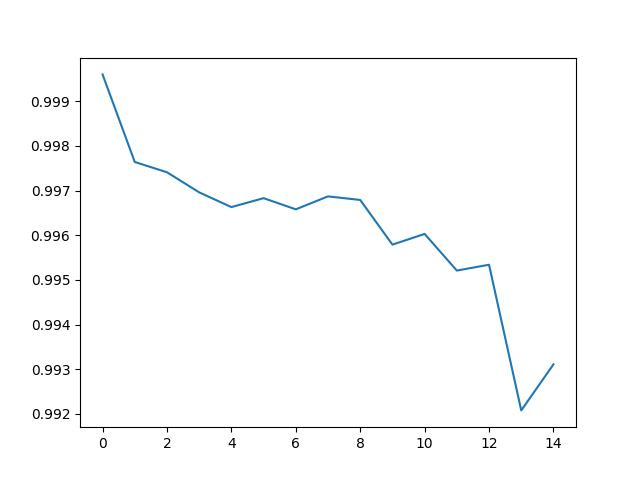

The file beside this chart, header and first rows:
trade_date, product_id, instrument_id, total_return_final, total_return_unclose, total_fee, unclosed_value, precision, long_open, short_open, correct_long_open, wrong_long_open, correct_short_open, wrong_short_open, average_holding_time, max_holding_time, min_holding_time, max_margin, max_risk_ratio
2021-02-01, RB, rb2105, 578.7, 578.7, 42.6, 0.0, 1.0, 0.0, 1.0, 0.0, 0.0, 1.0, 0.0, 13440, 13440, 13440, 42700, 0.4438
2021-02-02, RB, rb2105, -41.9, -41.9, 83.8, 0.0, 0.5, 0.0, 2.0, 0.0, 0.0, 1.0, 1.0, 570.0, 720.0, 420.0, 42480, 0.4423
2021-02-03, RB, rb2105, 529.1, 529.1, 41.8, 0.0, 1.0, 1.0, 0.0, 1.0, 0.0, 0.0, 0.0, 2100, 2100, 2100, 41840, 0.438
2021-02-04, RB, rb2105, 0.0, 0.0, 0.0, 0.0, 0.0, 0.0, 0.0, 0.0, 0.0, 0.0, 0.0, 0.0, 0.0, 100000, 41650, 0.0
2021-02-05, RB, rb2105, 528.6, 528.6, 42.7, 0.0, 1.0, 0.0, 1.0, 0.0, 0.0, 1.0, 0.0, 12900, 12900, 12900, 42800, 0.4494
2021-02-08, RB, rb2105, 335, 678.3, 86.6, 21380, 0.5, 1.0, 1.0, 1.0, 0.0, 0.0, 1.0, 3135, 4500, 1770, 43420, 0.4559
2021-02-09, RB, rb2105, 0.0, 0.0, 0.0, 0.0, 0.0, 0.0, 0.0, 0.0, 0.0, 0.0, 0.0, 0.0, 0.0, 100000, 43200, 0.0
2021-02-10, RB, rb2105, 0.0, 0.0, 0.0, 0.0, 0.0, 0.0, 0.0, 0.0, 0.0, 0.0, 0.0, 0.0, 0.0, 100000, 43700, 0.0
2021-02-18, RB, rb2105, 577.4, 577.4, 45.2, 0.0, 1.0, 0.0, 1.0, 0.0, 0.0, 1.0, 0.0, 1140, 1140, 1140, 45310, 0.4758
2021-02-19, RB, rb2105, 0.0, 0.0, 0.0, 0.0, 0.0, 0.0, 0.0, 0.0, 0.0, 0.0, 0.0, 0.0, 0.0, 100000, 45110, 0.0
2021-02-22, RB, rb2105, 577, 577, 45.9, 0.0, 1.0, 1.0, 0.0, 1.0, 0.0, 0.0, 0.0, 1560, 1560, 1560, 45320, 0.4732
2021-02-23, RB, rb2105, -973, -973, 45.9, 0.0, 0.0, 1.0, 0.0, 0.0, 1.0, 0.0, 0.0, 5280, 5280, 5280, 46050, 0.4835
2021-02-24, RB, rb2105, -145.8, -145.8, 91.6, 0.0, 0.5, 0.0, 2.0, 0.0, 0.0, 1.0, 1.0, 930.0, 1230, 630.0, 45960, 0.4826
2021-02-25, RB, rb2105, -96.8, -96.8, 93.6, 0.0, 0.5, 1.0, 1.0, 1.0, 0.0, 0.0, 1.0, 435.0, 660.0, 210.0, 47250, 0.4961
2021-02-26, RB, rb2105, 0.0, 0.0, 0.0, 0.0, 0.0, 0.0, 0.0, 0.0, 0.0, 0.0, 0.0, 0.0, 0.0, 100000, 46730, 0.0
2021-02-01, M, m2105, 0.0, 0.0, 0.0, 0.0, 0.0, 0.0, 0.0, 0.0, 0.0, 0.0, 0.0, 0.0, 0.0, 100000, 41712, 0.0
2021-02-02, M, m2105, 0.0, 0.0, 0.0, 0.0, 0.0, 0.0, 0.0, 0.0, 0.0, 0.0, 0.0, 0.0, 0.0, 100000, 41700, 0.0
2021-02-03, M, m2105, 0.0, 0.0, 0.0, 0.0, 0.0, 0.0, 0.0, 0.0, 0.0, 0.0, 0.0, 0.0, 0.0, 100000, 41364, 0.0
2021-02-04, M, m2105, 0.0, 0.0, 0.0, 0.0, 0.0, 0.0, 0.0, 0.0, 0.0, 0.0, 0.0, 0.0, 0.0, 100000, 47390, 0.0
2021-02-05, M, m2105, 0.0, 0.0, 0.0, 0.0, 0.0, 0.0, 0.0, 0.0, 0.0, 0.0, 0.0, 0.0, 0.0, 100000, 41364, 0.0
2021-02-08, M, m2105, 0.0, 0.0, 0.0, 0.0, 0.0, 0.0, 0.0, 0.0, 0.0, 0.0, 0.0, 0.0, 0.0, 100000, 41988, 0.0
2021-02-09, M, m2105, 0.0, 0.0, 0.0, 0.0, 0.0, 0.0, 0.0, 0.0, 0.0, 0.0, 0.0, 0.0, 0.0, 100000, 41844, 0.0
2021-02-10, M, m2105, 0.0, 0.0, 0.0, 0.0, 0.0, 0.0, 0.0, 0.0, 0.0, 0.0, 0.0, 0.0, 0.0, 100000, 41976, 0.0
2021-02-18, M, m2105, 0.0, 0.0, 0.0, 0.0, 0.0, 0.0, 0.0, 0.0, 0.0, 0.0, 0.0, 0.0, 0.0, 100000, 41832, 0.0
2021-02-19, M, m2105, 0.0, 0.0, 0.0, 0.0, 0.0, 0.0, 0.0, 0.0, 0.0, 0.0, 0.0, 0.0, 0.0, 100000, 41856, 0.0
2021-02-22, M, m2105, 0.0, 0.0, 0.0, 0.0, 0.0, 0.0, 0.0, 0.0, 0.0, 0.0, 0.0, 0.0, 0.0, 100000, 41628, 0.0
2021-02-23, M, m2105, 0.0, 0.0, 0.0, 0.0, 0.0, 0.0, 0.0, 0.0, 0.0, 0.0, 0.0, 0.0, 0.0, 100000, 42000, 0.0
2021-02-24, M, m2105, 0.0, 0.0, 0.0, 0.0, 0.0, 0.0, 0.0, 0.0, 0.0, 0.0, 0.0, 0.0, 0.0, 100000, 42324, 0.0
2021-02-25, M, m2105, 0.0, 0.0, 0.0, 0.0, 0.0, 0.0, 0.0, 0.0, 0.0, 0.0, 0.0, 0.0, 0.0, 100000, 43032, 0.0
2021-02-26, M, m2105, 0.0, 0.0, 0.0, 0.0, 0.0, 0.0, 0.0, 0.0, 0.0, 0.0, 0.0, 0.0, 0.0, 100000, 43224, 0.0
2021-02-01, AU, au2106, 0.0, 0.0, 0.0, 0.0, 0.0, 0.0, 0.0, 0.0, 0.0, 0.0, 0.0, 0.0, 0.0, 100000, 0.0, 0.0
2021-02-02, AU, au2106, 0.0, 0.0, 0.0, 0.0, 0.0, 0.0, 0.0, 0.0, 0.0, 0.0, 0.0, 0.0, 0.0, 100000, 0.0, 0.0
2021-02-03, AU, au2106, 0.0, 0.0, 0.0, 0.0, 0.0, 0.0, 0.0, 0.0, 0.0, 0.0, 0.0, 0.0, 0.0, 100000, 0.0, 0.0
2021-02-04, AU, au2106, 0.0, 0.0, 0.0, 0.0, 0.0, 0.0, 0.0, 0.0, 0.0, 0.0, 0.0, 0.0, 0.0, 100000, 0.0, 0.0
2021-02-05, AU, au2106, 0.0, 0.0, 0.0, 0.0, 0.0, 0.0, 0.0, 0.0, 0.0, 0.0, 0.0, 0.0, 0.0, 100000, 0.0, 0.0
2021-02-08, AU, au2106, 0.0, 0.0, 0.0, 0.0, 0.0, 0.0, 0.0, 0.0, 0.0, 0.0, 0.0, 0.0, 0.0, 100000, 0.0, 0.0
2021-02-09, AU, au2106, 0.0, 0.0, 0.0, 0.0, 0.0, 0.0, 0.0, 0.0, 0.0, 0.0, 0.0, 0.0, 0.0, 100000, 0.0, 0.0
2021-02-10, AU, au2106, 0.0, 0.0, 0.0, 0.0, 0.0, 0.0, 0.0, 0.0, 0.0, 0.0, 0.0, 0.0, 0.0, 100000, 0.0, 0.0
2021-02-18, AU, au2106, 0.0, 0.0, 0.0, 0.0, 0.0, 0.0, 0.0, 0.0, 0.0, 0.0, 0.0, 0.0, 0.0, 100000, 0.0, 0.0
2021-02-19, AU, au2106, 0.0, 0.0, 0.0, 0.0, 0.0, 0.0, 0.0, 0.0, 0.0, 0.0, 0.0, 0.0, 0.0, 100000, 0.0, 0.0
2021-02-22, AU, au2106, 0.0, 0.0, 0.0, 0.0, 0.0, 0.0, 0.0, 0.0, 0.0, 0.0, 0.0, 0.0, 0.0, 100000, 0.0, 0.0
2021-02-23, AU, au2106, 0.0, 0.0, 0.0, 0.0, 0.0, 0.0, 0.0, 0.0, 0.0, 0.0, 0.0, 0.0, 0.0, 100000, 0.0, 0.0
2021-02-24, AU, au2106, 0.0, 0.0, 0.0, 0.0, 0.0, 0.0, 0.0, 0.0, 0.0, 0.0, 0.0, 0.0, 0.0, 100000, 0.0, 0.0
2021-02-25, AU, au2106, 0.0, 0.0, 0.0, 0.0, 0.0, 0.0, 0.0, 0.0, 0.0, 0.0, 0.0, 0.0, 0.0, 100000, 0.0, 0.0
2021-02-26, AU, au2106, 0.0, 0.0, 0.0, 0.0, 0.0, 0.0, 0.0, 0.0, 0.0, 0.0, 0.0, 0.0, 0.0, 100000, 0.0, 0.0
2021-02-01, AG, ag2106, -241.7, -241.7, 3.48, 0.0, 0.0, 1.0, 0.0, 0.0, 1.0, 0.0, 0.0, 240.0, 240.0, 240.0, 35232, 0.3699
2021-02-02, AG, ag2106, -331.8, -331.8, 3.6, 0.0, 0.0, 0.0, 1.0, 0.0, 0.0, 0.0, 1.0, 120.0, 120.0, 120.0, 36108, 0.3791
2021-02-03, AG, ag2106, 0.0, 0.0, 0.0, 0.0, 0.0, 0.0, 0.0, 0.0, 0.0, 0.0, 0.0, 0.0, 0.0, 100000, 35700, 0.0
2021-02-04, AG, ag2106, -290, -290, 10.08, 0.0, 0.3333, 2.0, 1.0, 0.0, 2.0, 1.0, 0.0, 260.0, 360.0, 120.0, 33732, 0.3536
2021-02-05, AG, ag2106, -241.7, -241.7, 3.32, 0.0, 0.0, 1.0, 0.0, 0.0, 1.0, 0.0, 0.0, 270.0, 270.0, 270.0, 33384, 0.3479
2021-02-08, AG, ag2106, -241.7, -241.7, 3.36, 0.0, 0.0, 0.0, 1.0, 0.0, 0.0, 0.0, 1.0, 450.0, 450.0, 450.0, 33450, 0.3512
2021-02-09, AG, ag2106, 208.3, 208.3, 3.44, 0.0, 1.0, 0.0, 1.0, 0.0, 0.0, 1.0, 0.0, 90.0, 90.0, 90.0, 33852, 0.3554
2021-02-10, AG, ag2106, -301.7, -301.7, 3.4, 0.0, 0.0, 0.0, 1.0, 0.0, 0.0, 0.0, 1.0, 480.0, 480.0, 480.0, 33870, 0.3556
2021-02-18, AG, ag2106, 0.0, 0.0, 0.0, 0.0, 0.0, 0.0, 0.0, 0.0, 0.0, 0.0, 0.0, 0.0, 0.0, 100000, 33624, 0.0
2021-02-19, AG, ag2106, 148.3, 148.3, 3.4, 0.0, 1.0, 1.0, 0.0, 1.0, 0.0, 0.0, 0.0, 210.0, 210.0, 210.0, 33708, 0.3539
2021-02-22, AG, ag2106, 418.3, 418.3, 3.48, 0.0, 1.0, 0.0, 1.0, 0.0, 0.0, 1.0, 0.0, 810.0, 810.0, 810.0, 34428, 0.3615
2021-02-23, AG, ag2106, -331.8, -331.8, 3.52, 0.0, 0.0, 1.0, 0.0, 0.0, 1.0, 0.0, 0.0, 60.0, 60.0, 60.0, 35022, 0.3677
2021-02-24, AG, ag2106, 0.0, 0.0, 0.0, 0.0, 0.0, 0.0, 0.0, 0.0, 0.0, 0.0, 0.0, 0.0, 0.0, 100000, 34872, 0.0
2021-02-25, AG, ag2106, 1283, 1283, 14.08, 0.0, 1.0, 1.0, 3.0, 1.0, 0.0, 3.0, 0.0, 5475, 21660, 60.0, 35064, 0.3682
2021-02-26, AG, ag2106, 144.8, 144.8, 10.44, 0.0, 0.6667, 1.0, 2.0, 1.0, 0.0, 1.0, 1.0, 70.0, 120.0, 30.0, 34662, 0.3563
... 254 more rows
